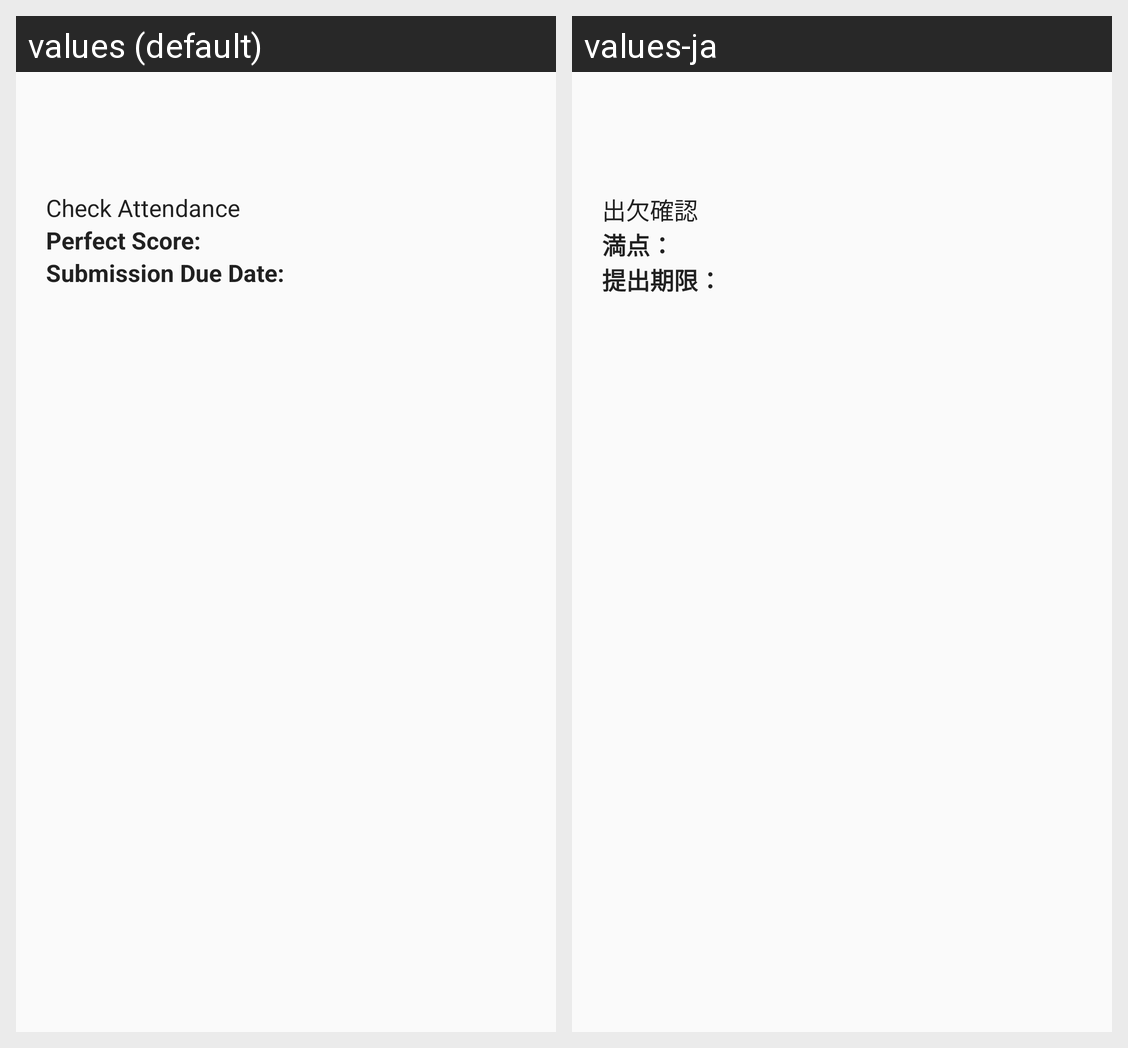

Here is an Android app screen in its default locale and in the app's own translations. Write out the translated-string differences for the strings that appear on this screen.
Android screen res/layout/view_holder_class_item_summary.xml rendered under 2 locales, left to right: values (default), values-ja. Device: Nexus 5 (rendered at 1080×1920; each locale shown at half size, 540×960, under a caption strip naming it); theme AppTheme.
Strings drawn on this screen, with the default value and each locale's value (text and hints the layout hard-codes, and strings that could not be matched under every locale, appear in the picture but are not listed):

check_attendance
  values: Check Attendance
  values-ja: 出欠確認

perfect_score_label
  values: Perfect Score:
  values-ja: 満点：

submission_due_date_label
  values: Submission Due Date:
  values-ja: 提出期限：
